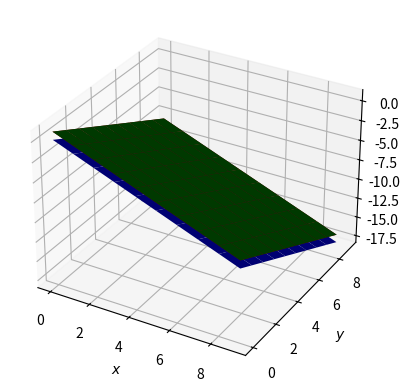

This chart was generated by the following Python code:
from mpl_toolkits.mplot3d import Axes3D
import matplotlib.pyplot as plt
import numpy as np

#creating x,y for 3D plotting
len = 10
xx, yy = np.meshgrid(range(len), range(len))
#setting up plot
fig = plt.figure()
ax = fig.add_subplot(111,projection='3d')

#Equation of Plane is : n.T * x = c

#defining planes
n= np.array([1,1,1]).reshape((3,1))
c1 = 1
c2=1
c3=0

#corresponding z for planes
z1 = ((c1-n[0]*xx-n[1]*yy)*1.0)/(n[2])
z2 = ((c2-n[0]*xx-n[1]*yy)*1.0)/(n[2])
z3 = ((c3-n[0]*xx-n[1]*yy)*1.0)/(n[2])
ax.plot_surface(xx,yy,z1,color='r')
ax.plot_surface(xx,yy,z2,color='g')
ax.plot_surface(xx,yy,z3,color='b')

print(z1)

plt.show()
plt.xlabel('$x$')
plt.ylabel('$y$')
